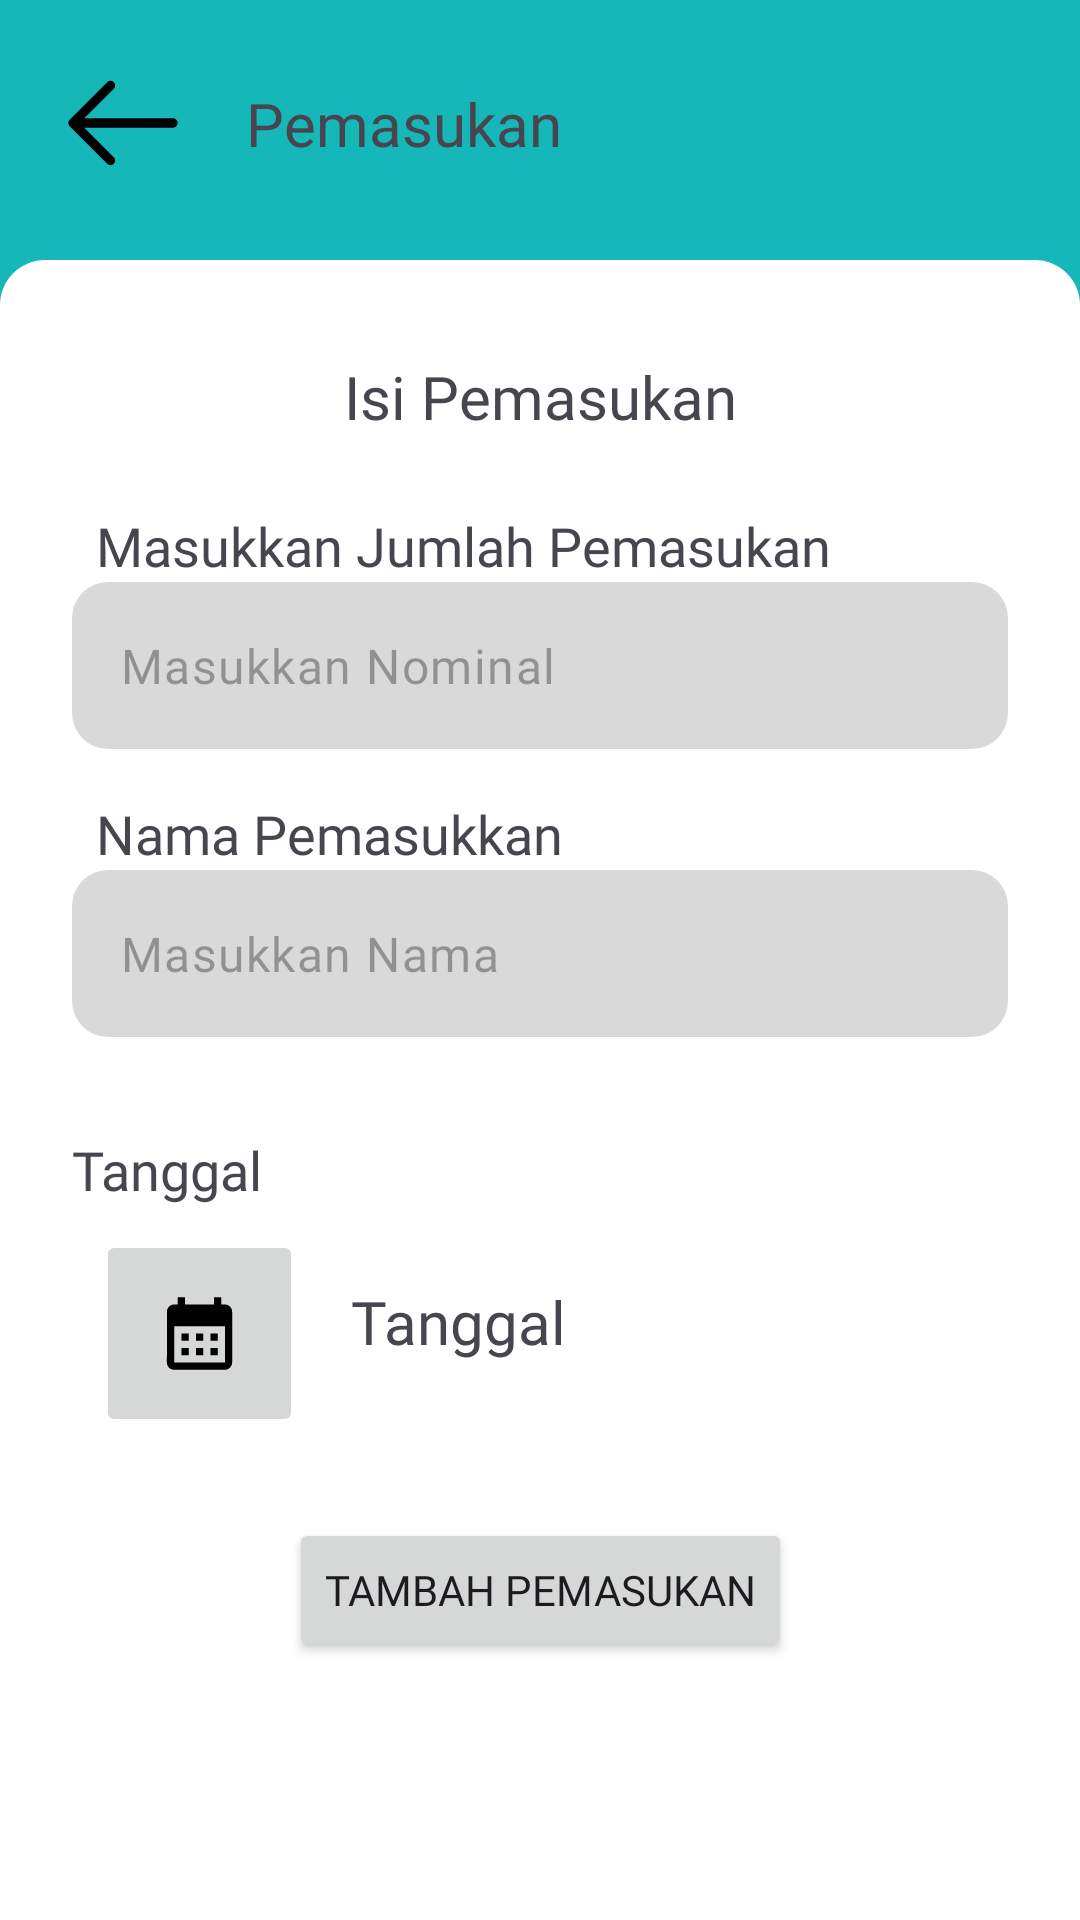

Produce the Android XML layout that renders to this screen, including the resource entries it uses.
<!-- AndroidManifest.xml: application theme Theme.ApplikasiRT04 -->
<!-- res/layout/fragment_add_income.xml -->
<?xml version="1.0" encoding="utf-8"?>
<androidx.constraintlayout.widget.ConstraintLayout xmlns:android="http://schemas.android.com/apk/res/android"
    xmlns:tools="http://schemas.android.com/tools"
    android:layout_width="match_parent"
    android:layout_height="match_parent"
    android:background="@color/primary"
    xmlns:app="http://schemas.android.com/apk/res-auto"
    tools:context=".presentation.finance.pemasukan.AddIncomeFragment">

    <ImageView
        android:id="@+id/iv_back"
        android:layout_width="50dp"
        android:layout_height="50dp"
        android:layout_marginStart="16dp"
        android:layout_marginTop="16dp"
        android:src="@drawable/ic_back"
        app:layout_constraintStart_toStartOf="parent"
        app:layout_constraintTop_toTopOf="parent" />

    <TextView
        android:id="@+id/tv_title_page"
        android:layout_width="wrap_content"
        android:layout_height="wrap_content"
        android:layout_marginStart="16dp"
        android:fontFamily="@font/poppins_bold"
        android:text="@string/pemasukan"
        android:textSize="20sp"
        app:layout_constraintBottom_toBottomOf="@+id/iv_back"
        app:layout_constraintStart_toEndOf="@+id/iv_back"
        app:layout_constraintTop_toTopOf="@+id/iv_back" />

    <ImageView
        android:id="@+id/imageView7"
        android:layout_width="match_parent"
        android:layout_height="0dp"
        android:layout_marginTop="32dp"
        android:src="@drawable/bg_rounded"
        app:layout_constraintBottom_toBottomOf="parent"
        app:layout_constraintTop_toBottomOf="@+id/tv_title_page"
        tools:layout_editor_absoluteX="10dp" />

    <TextView
        android:id="@+id/tv_title_content"
        android:layout_width="wrap_content"
        android:layout_height="wrap_content"
        android:layout_marginTop="32dp"
        android:fontFamily="@font/poppins_bold"
        android:text="@string/isi_pemasukan"
        android:textSize="20sp"
        android:layout_marginHorizontal="20dp"
        app:layout_constraintEnd_toEndOf="parent"
        app:layout_constraintStart_toStartOf="parent"
        app:layout_constraintTop_toTopOf="@+id/imageView7" />

    <TextView
        android:id="@+id/textView15"
        android:layout_width="wrap_content"
        android:layout_height="wrap_content"
        android:layout_marginStart="32dp"
        android:layout_marginTop="24dp"
        android:fontFamily="@font/poppins_bold"
        android:text="@string/masukkan_jumlah_pemasukan"
        android:textSize="18sp"
        app:layout_constraintStart_toStartOf="parent"
        app:layout_constraintTop_toBottomOf="@+id/tv_title_content" />

    <com.google.android.material.textfield.TextInputLayout
        android:id="@+id/nominal_Layout"
        android:layout_width="match_parent"
        android:layout_height="wrap_content"
        android:layout_marginHorizontal="24dp"
        app:hintEnabled="false"
        app:layout_constraintStart_toStartOf="@+id/textView15"
        app:layout_constraintTop_toBottomOf="@+id/textView15">

        <com.google.android.material.textfield.TextInputEditText
            android:id="@+id/nominal_edit_text"
            android:layout_width="match_parent"
            android:layout_height="match_parent"
            android:background="@drawable/background_edittext"
            android:fontFamily="@font/poppins_bold"
            android:hint="@string/masukkan_nominal"
            android:inputType="number" />
    </com.google.android.material.textfield.TextInputLayout>

    <TextView
        android:id="@+id/textView16"
        android:layout_width="wrap_content"
        android:layout_height="wrap_content"
        android:layout_marginStart="32dp"
        android:layout_marginTop="16dp"
        android:fontFamily="@font/poppins_bold"
        android:text="@string/nama_pemasukkan"
        android:textSize="18sp"
        app:layout_constraintStart_toStartOf="parent"
        app:layout_constraintTop_toBottomOf="@+id/nominal_Layout" />

    <com.google.android.material.textfield.TextInputLayout
        android:id="@+id/nama_Layout"
        android:layout_width="match_parent"
        android:layout_height="wrap_content"
        android:layout_marginHorizontal="24dp"
        app:hintEnabled="false"
        app:layout_constraintTop_toBottomOf="@+id/textView16"
        tools:layout_editor_absoluteX="24dp">

        <com.google.android.material.textfield.TextInputEditText
            android:id="@+id/nama_edit_text"
            android:layout_width="match_parent"
            android:layout_height="match_parent"
            android:background="@drawable/background_edittext"
            android:fontFamily="@font/poppins_bold"
            android:hint="@string/masukkan_nama"
            android:inputType="text" />
    </com.google.android.material.textfield.TextInputLayout>

    <TextView
        android:id="@+id/textView17"
        android:layout_width="wrap_content"
        android:layout_height="wrap_content"
        android:layout_marginTop="32dp"
        android:fontFamily="@font/poppins_bold"
        android:text="@string/tanggal"
        android:textSize="18sp"
        app:layout_constraintStart_toStartOf="@+id/nama_Layout"
        app:layout_constraintTop_toBottomOf="@+id/nama_Layout" />

    <ImageButton
        android:id="@+id/date_image_button"
        android:layout_width="wrap_content"
        android:layout_height="wrap_content"
        android:layout_marginHorizontal="20dp"
        android:layout_marginStart="32dp"
        android:layout_marginTop="8dp"
        android:padding="20dp"
        android:src="@drawable/ic_calendar"
        app:hintEnabled="false"
        app:layout_constraintStart_toStartOf="parent"
        app:layout_constraintTop_toBottomOf="@+id/textView17"
        tools:ignore="SpeakableTextPresentCheck,DuplicateSpeakableTextCheck" />

    <TextView
        android:id="@+id/tv_date"
        android:layout_width="wrap_content"
        android:layout_height="wrap_content"
        android:layout_marginStart="16dp"
        android:text="@string/tanggal"
        android:fontFamily="@font/poppins_bold"
        android:textSize="20sp"
        app:layout_constraintBottom_toBottomOf="@+id/date_image_button"
        app:layout_constraintStart_toEndOf="@+id/date_image_button"
        app:layout_constraintTop_toBottomOf="@+id/textView17" />

    <Button
        android:id="@+id/btn_submit"
        android:layout_width="wrap_content"
        android:layout_height="wrap_content"
        android:layout_marginTop="52dp"
        android:fontFamily="@font/poppins_bold"
        android:text="@string/tambah_pemasukan"
        app:cornerRadius="10dp"
        app:layout_constraintEnd_toEndOf="@+id/nama_Layout"
        app:layout_constraintStart_toStartOf="@+id/nama_Layout"
        app:layout_constraintTop_toBottomOf="@+id/tv_date" />

    <ProgressBar
        android:id="@+id/progress_bar"
        android:layout_width="wrap_content"
        android:layout_height="wrap_content"
        android:visibility="gone"
        app:layout_constraintBottom_toBottomOf="parent"
        app:layout_constraintEnd_toEndOf="parent"
        app:layout_constraintStart_toStartOf="parent"
        app:layout_constraintTop_toTopOf="parent" />
</androidx.constraintlayout.widget.ConstraintLayout>
<!-- resources referenced by this layout -->
<resources>
  <color name="primary">#FF15B7B9</color>
  <!-- drawable background_edittext (drawable) -->
  <?xml version="1.0" encoding="utf-8"?>
  <shape xmlns:android="http://schemas.android.com/apk/res/android"
      android:shape="rectangle">
  
      <solid android:color="#FFD9D9D9"/>
      <corners
          android:bottomRightRadius="12dp"
          android:bottomLeftRadius="12dp"
          android:topLeftRadius="12dp"
          android:topRightRadius="12dp"/>
  
  </shape>
  <!-- drawable bg_rounded (drawable) -->
  <?xml version="1.0" encoding="utf-8"?>
  <shape xmlns:android="http://schemas.android.com/apk/res/android"
      android:shape="rectangle">
  
      <solid android:color="@color/white"/>
      <corners
          android:topRightRadius="15dp"
          android:topLeftRadius="15dp">
      </corners>
  
  </shape>
  <!-- drawable ic_back (drawable) -->
  <vector xmlns:android="http://schemas.android.com/apk/res/android"
      android:width="36dp"
      android:height="36dp"
      android:viewportWidth="24"
      android:viewportHeight="24">
    <path
        android:pathData="M4,12L20,12M4,12L10,6M4,12L10,18"
        android:strokeLineJoin="round"
        android:strokeWidth="1.5"
        android:fillColor="#00000000"
        android:strokeColor="#000000"
        android:strokeLineCap="round"/>
  </vector>
  <!-- drawable ic_calendar (drawable) -->
  <vector android:height="29dp" android:tint="#000000"
      android:viewportHeight="24" android:viewportWidth="24"
      android:width="29dp" xmlns:android="http://schemas.android.com/apk/res/android">
      <path android:fillColor="@android:color/white" android:pathData="M19,4h-1V2h-2v2H8V2H6v2H5C3.89,4 3.01,4.9 3.01,6L3,20c0,1.1 0.89,2 2,2h14c1.1,0 2,-0.9 2,-2V6C21,4.9 20.1,4 19,4zM19,20H5V10h14V20zM9,14H7v-2h2V14zM13,14h-2v-2h2V14zM17,14h-2v-2h2V14zM9,18H7v-2h2V18zM13,18h-2v-2h2V18zM17,18h-2v-2h2V18z"/>
  </vector>
  <string name="isi_pemasukan">Isi Pemasukan</string>
  <string name="masukkan_jumlah_pemasukan">Masukkan Jumlah Pemasukan</string>
  <string name="masukkan_nama">Masukkan Nama</string>
  <string name="masukkan_nominal">Masukkan Nominal</string>
  <string name="nama_pemasukkan">Nama Pemasukkan</string>
  <string name="pemasukan">Pemasukan</string>
  <string name="tambah_pemasukan">Tambah Pemasukan</string>
  <string name="tanggal">Tanggal</string>
  <style name="Theme.ApplikasiRT04" parent="Base.Theme.ApplikasiRT04" />
  <color name="white">#FFFFFFFF</color>
  <style name="Base.Theme.ApplikasiRT04" parent="Theme.Material3.DayNight.NoActionBar">
          
           <item name="colorPrimary">@color/primary</item>
      </style>
</resources>
